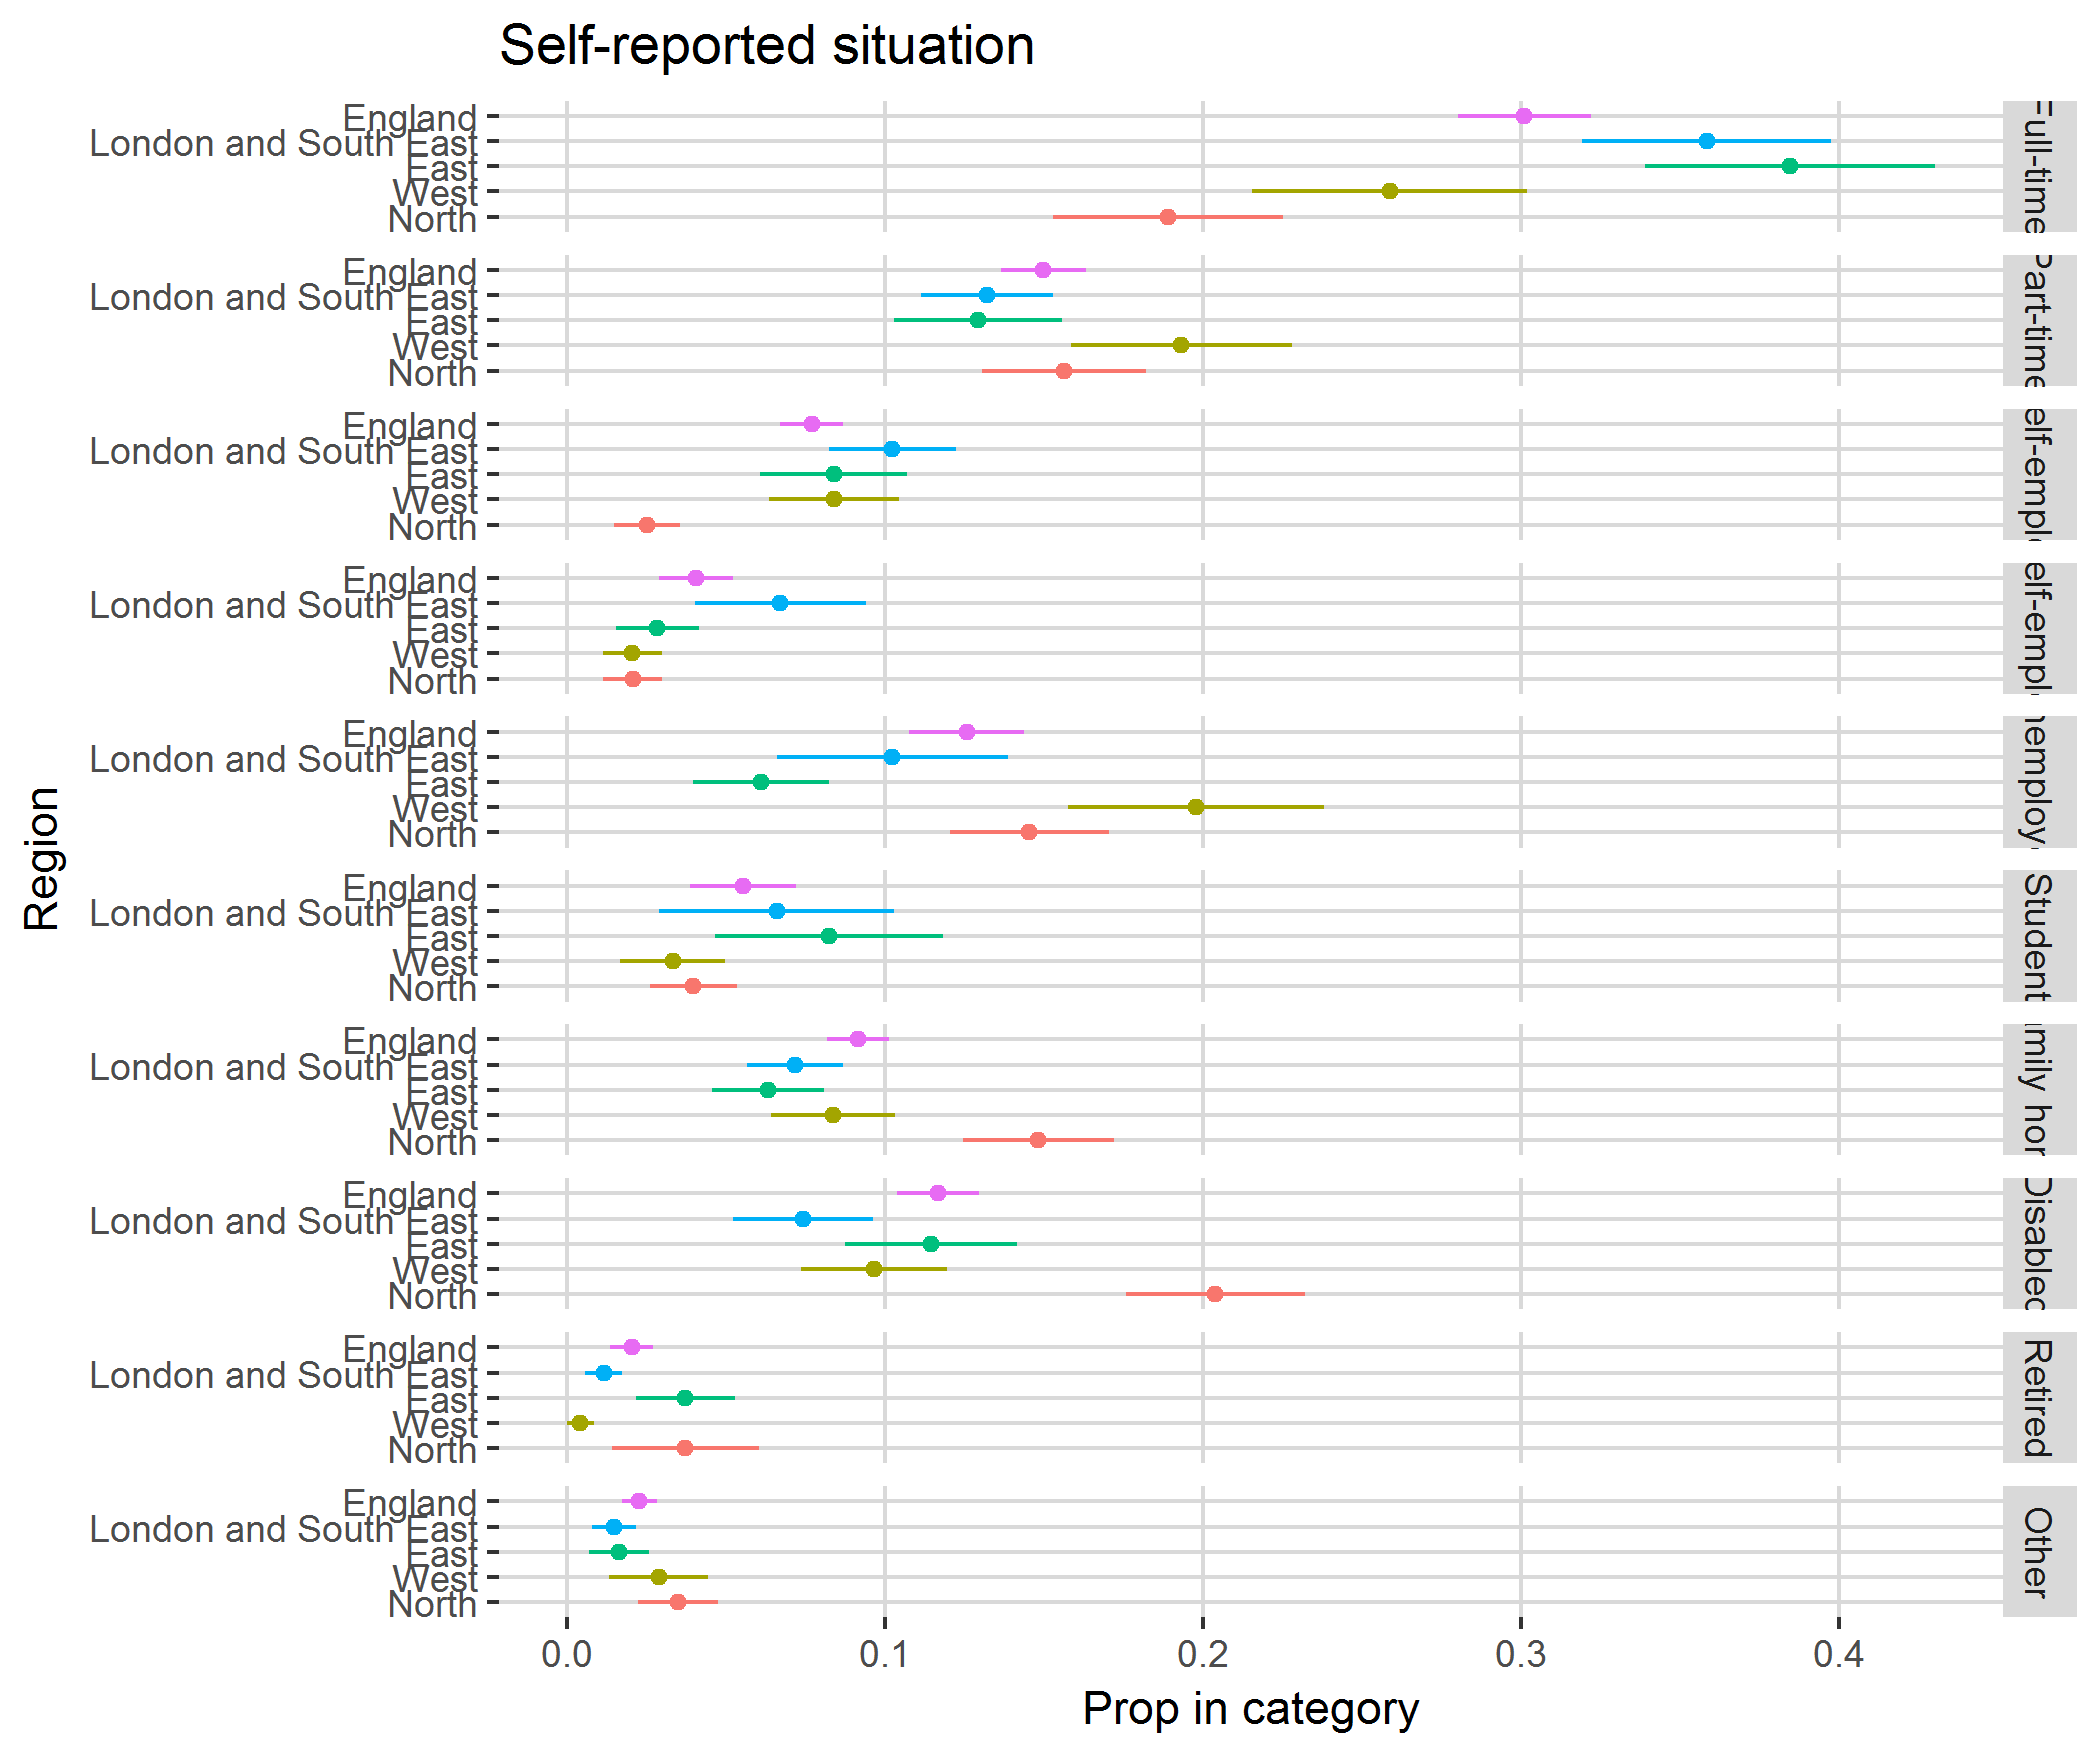

The table this chart was drawn from, first rows:
, region, category, svy_fun, SE
1, North, Full-time, 0.1889, 0.03603
2, North, Part-time, 0.1563, 0.02576
3, North, FT self-employed, 0.02513, 0.01028
4, North, PT self-employed, 0.02063, 0.009261
5, North, Unemployed, 0.1454, 0.02492
6, North, Student, 0.03966, 0.01361
7, North, Family home, 0.1482, 0.02377
8, North, Disabled, 0.2038, 0.02825
9, North, Retired, 0.0372, 0.02314
10, North, Other, 0.03488, 0.01263
11, West, Full-time, 0.2586, 0.04314
12, West, Part-time, 0.1931, 0.03483
13, West, FT self-employed, 0.0839, 0.02047
14, West, PT self-employed, 0.02055, 0.009255
15, West, Unemployed, 0.1977, 0.04034
16, West, Student, 0.03315, 0.01643
17, West, Family home, 0.08352, 0.01946
18, West, Disabled, 0.09644, 0.023
19, West, Retired, 0.00417, 0.00417
20, West, Other, 0.02881, 0.01563
21, East, Full-time, 0.3844, 0.04552
22, East, Part-time, 0.1292, 0.02645
23, East, FT self-employed, 0.08381, 0.02313
24, East, PT self-employed, 0.02841, 0.01294
25, East, Unemployed, 0.06089, 0.02135
26, East, Student, 0.08234, 0.03581
27, East, Family home, 0.06316, 0.01756
28, East, Disabled, 0.1144, 0.02693
29, East, Retired, 0.03711, 0.01559
30, East, Other, 0.01626, 0.009439
31, London and South East, Full-time, 0.3583, 0.03909
32, London and South East, Part-time, 0.132, 0.02085
33, London and South East, FT self-employed, 0.1023, 0.02
34, London and South East, PT self-employed, 0.06705, 0.02688
35, London and South East, Unemployed, 0.1023, 0.03628
36, London and South East, Student, 0.06592, 0.03693
37, London and South East, Family home, 0.07169, 0.01516
38, London and South East, Disabled, 0.0742, 0.02191
39, London and South East, Retired, 0.01158, 0.005813
40, London and South East, Other, 0.01469, 0.006908
41, England, Full-time, 0.3009, 0.02089
42, England, Part-time, 0.1498, 0.01339
43, England, FT self-employed, 0.07691, 0.009962
44, England, PT self-employed, 0.0405, 0.01156
45, England, Unemployed, 0.1256, 0.01807
46, England, Student, 0.05543, 0.01667
47, England, Family home, 0.09147, 0.0098
48, England, Disabled, 0.1165, 0.01292
49, England, Retired, 0.02025, 0.006713
50, England, Other, 0.0227, 0.005424
